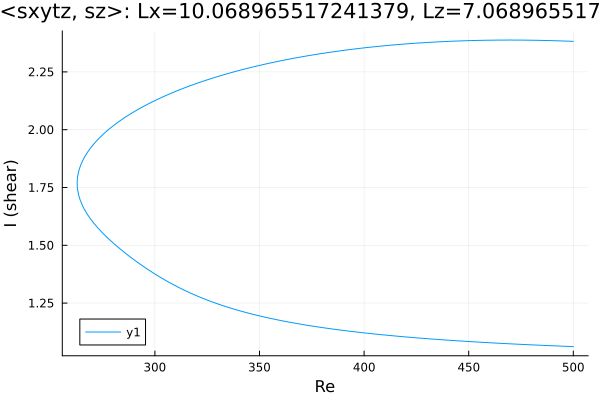

Data behind this chart, as committed beside it:
Re, shear
500.0, 2.382
499.2, 2.382
497.8, 2.383
496.4, 2.383
495, 2.384
493.6, 2.384
492.2, 2.385
490.7, 2.385
489.3, 2.385
487.9, 2.386
486.5, 2.386
485.1, 2.386
483.7, 2.386
482.3, 2.387
480.8, 2.387
479.4, 2.387
478, 2.387
476.6, 2.387
475.2, 2.388
473.8, 2.388
472.4, 2.388
470.9, 2.388
469.5, 2.388
468.1, 2.388
466.7, 2.388
465.3, 2.388
463.9, 2.387
462.5, 2.387
461, 2.387
459.6, 2.387
458.2, 2.387
456.8, 2.387
455.4, 2.386
454, 2.386
452.6, 2.386
451.1, 2.385
449.7, 2.385
448.3, 2.385
446.9, 2.384
445.5, 2.384
444.1, 2.383
442.7, 2.383
441.2, 2.382
439.8, 2.382
438.4, 2.381
437, 2.381
435.6, 2.38
434.2, 2.379
432.8, 2.379
431.3, 2.378
429.9, 2.377
428.5, 2.376
427.1, 2.376
425.7, 2.375
424.3, 2.374
422.9, 2.373
421.4, 2.372
420, 2.371
418.6, 2.37
417.2, 2.369
... 346 more rows
